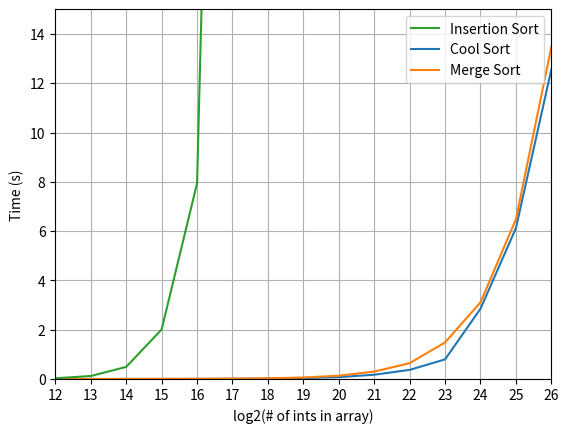

The matplotlib source for this figure:

import matplotlib.pyplot as plt
import numpy as np

cool_means = np.array([
  0.0002, #12
  0.0004, #13
  0.00085, #14
  0.0018, #15
  0.004, #16
  0.008, #17
  0.0168, #18
  0.0358, #19
  0.0756, #20
  0.172, #21
  0.369, #22
  0.794, #23
  2.85, #24
  6.12, #25
  12.56, #26
])
cool_sds = np.array([
  0.0, #12
  0.0, #13
  0.0, #14
  0.0, #15
  0.0042, #16
  0.0039, #17
  0.005, #18
  0.005, #19
  0.006, #20
  0.009, #21
  0.012, #22
  0.019, #23
  0.067, #24
  0.388, #25
  0.181, #26
])

merge_means = np.array([
  0.00032, #12
  0.00068, #13
  0.00144, #14
  0.00302, #15
  0.007, #16
  0.0137, #17
  0.0278, #18
  0.0595, #19
  0.133, #20
  0.299, #21
  0.643, #22
  1.483, #23
  3.11, #24
  6.48, #25
  13.47, #26
])
merge_sds = np.array([
  0.0, #12
  0.0, #13
  0.0, #14
  0.0, #15
  0.00495, #16
  0.0039, #17
  0.005, #18
  0.006, #19
  0.014, #20
  0.0099, #21
  0.012, #22
  0.021, #23
  0.049, #24
  0.073, #25
  0.11, #26
])

insertion_means = np.array([
  0.029, #12
  0.12, #13
  0.49, #14
  2.01, #15
  7.94, #16
  64.3, #17
])
insertion_sds = np.array([
  0.0032, #12
  0.001, #13
  0.003, #14
  0.03, #15
  0.05, #16
  0.1, #17
])

MIN = 12

plt.xscale("log")

xs = np.array([pow(2, i) for i in range(MIN, 27)])

baseline = np.array([1.0 for _ in range(MIN, 27)])

ratios = np.array([(x / y if y != 0.0 else 0.0) for x, y in zip(cool_means, merge_means)])

err_ratios = np.array([(x * y) / (z * w) for x, y, z, w in zip(cool_sds, merge_sds, cool_means, merge_means)])

insertion_xs = np.array([pow(2, i) for i in range(MIN, 18)])

plt.xlim([pow(2, MIN), pow(2, 26)])
plt.xticks(
  [pow(2, x) for x in range(MIN, 27)],
  [x for x in range(MIN, 27)])
plt.minorticks_off()
line_cool, _, _ = plt.errorbar(xs, cool_means).lines
# plt.fill_between(xs, cool_means - cool_sds, cool_means + cool_sds, alpha=0.2)
line_merge, _, _ = plt.errorbar(xs, merge_means).lines
# plt.fill_between(xs, merge_means - merge_sds, merge_means + merge_sds, alpha=0.2)

line_insertion, _, _ = plt.errorbar(insertion_xs, insertion_means).lines
# plt.fill_between(insertion_xs, insertion_means - insertion_sds, insertion_means + insertion_sds, alpha=0.2)
plt.ylim([0.0, 15.0])
# plt.xticks(
#   [x * 10_000_000 for x in range(0, 7)],
#   [str(x * 10) for x in range(0, 7)])


# plt.ylim([0.0, 1.1])
# line_ratios, _, _ = plt.errorbar(xs, ratios).lines
# line_baseline, = plt.plot(xs, baseline)
# plt.fill_between(xs, ratios - err_ratios, ratios + err_ratios, alpha=0.2)
# plt.yticks(
#   [x / float(10) for x in range(11)],
#   [x * 10 for x in range(11)])


plt.grid(which="both", axis="y")
plt.grid(which="major", axis="x")

plt.xlabel("log2(# of ints in array)")
plt.ylabel("Time (s)")

plt.legend(
  [line_insertion, line_cool, line_merge],
  ["Insertion Sort", "Cool Sort", "Merge Sort"],
  loc="upper right")

plt.savefig('out.png', dpi=300)

plt.show()







